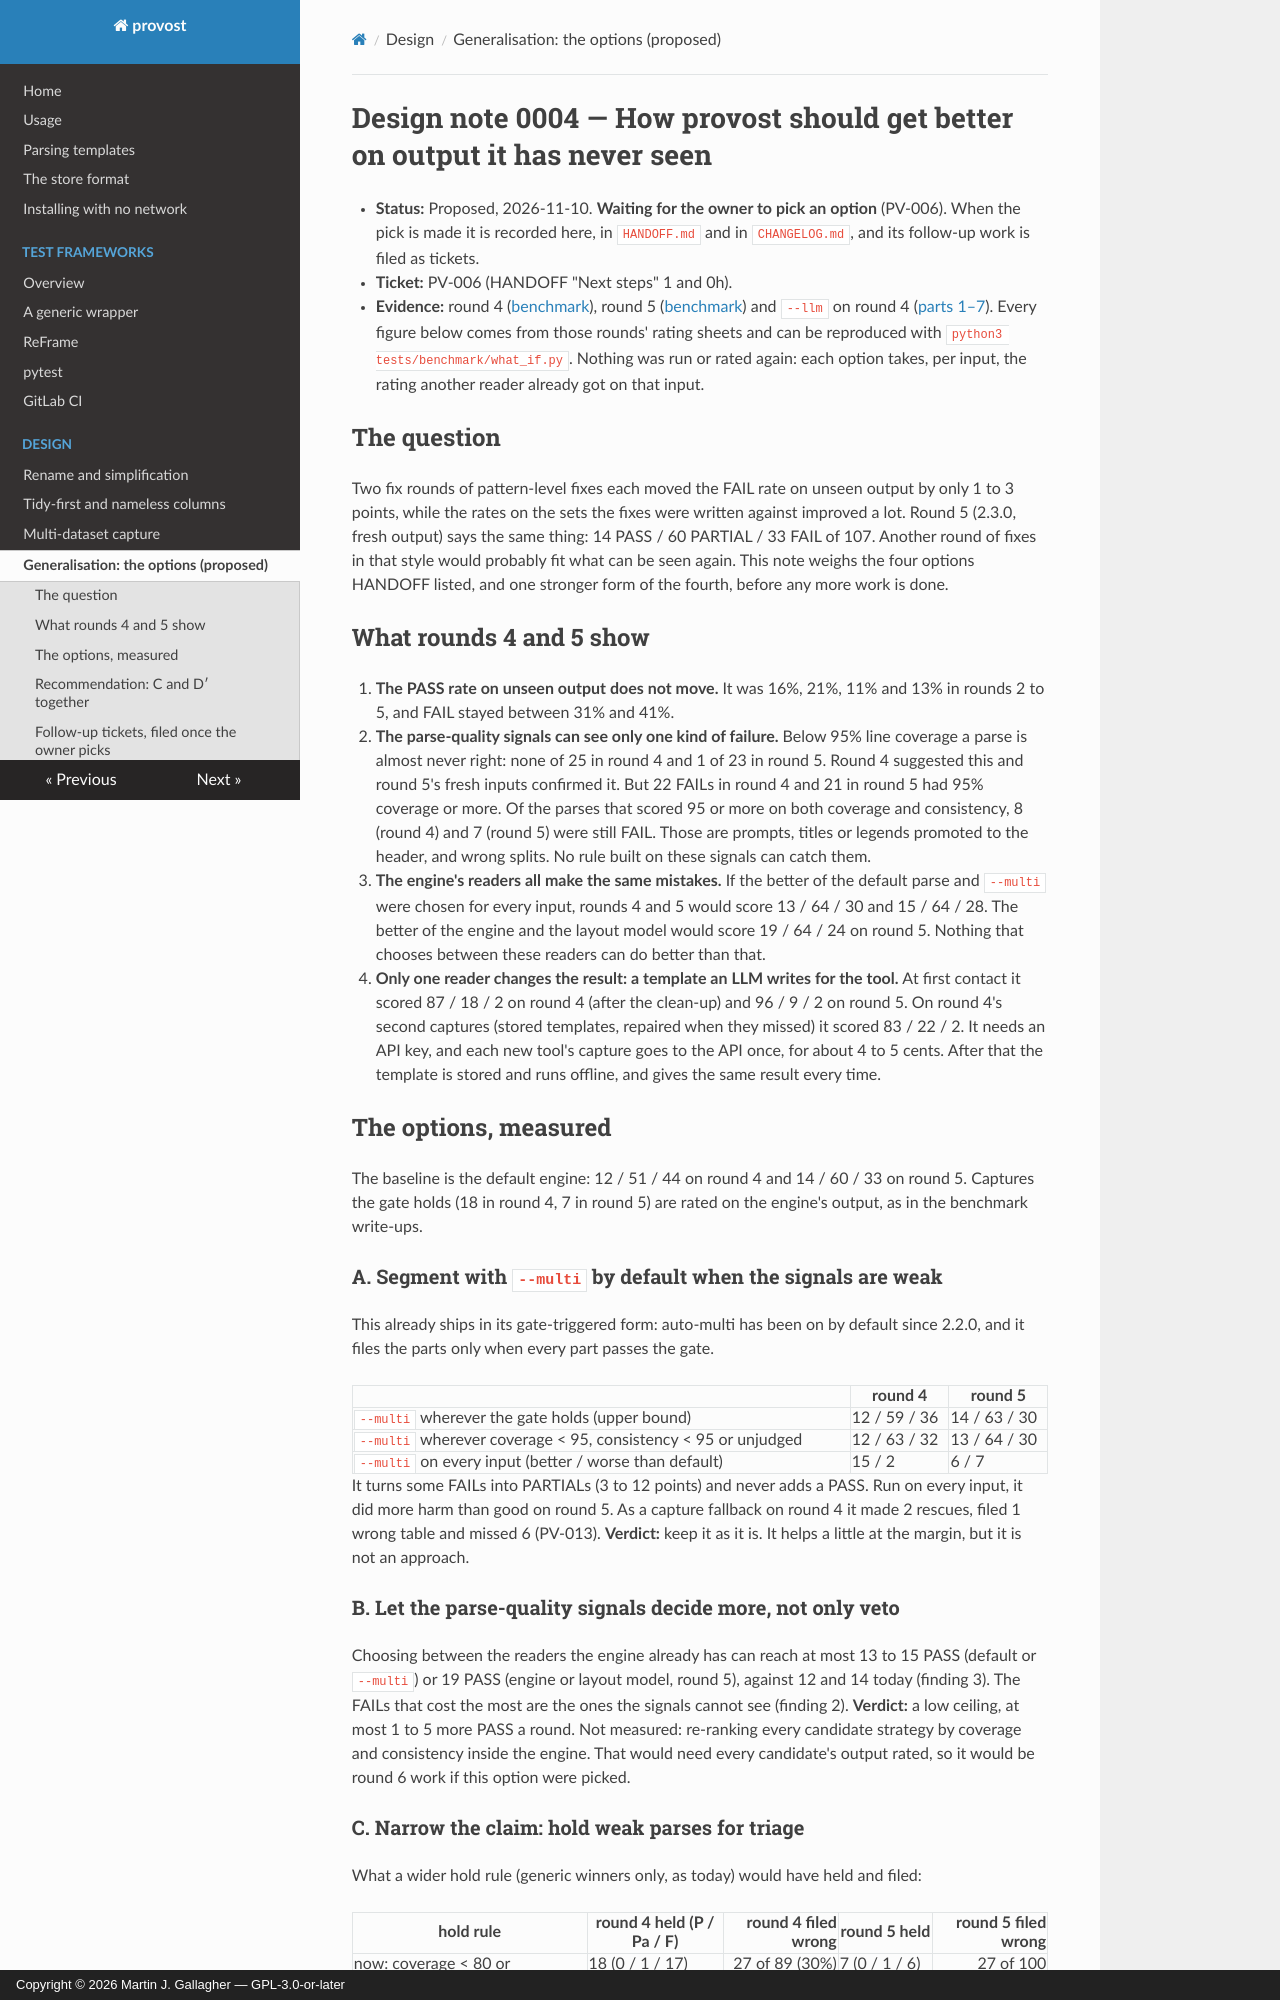

repository: MartinGallagher-code/provost · page: 0004-generalisation-approach/index.html · generator: mkdocs · copyright: Copyright © 2026 Martin J. Gallagher — GPL-3.0-or-later

# Design note 0004 — How provost should get better on output it has never seen

- **Status:** Proposed, 2026-11-10. **Waiting for the owner to pick an option**
  (PV-006). When the pick is made it is recorded here, in `HANDOFF.md` and in
  `CHANGELOG.md`, and its follow-up work is filed as tickets.
- **Ticket:** PV-006 (HANDOFF "Next steps" 1 and 0h).
- **Evidence:** round 4
  ([benchmark](benchmark-2026-10-20-generalisation-round4.md)), round 5
  ([benchmark](benchmark-2026-11-04-generalisation-round5.md)) and `--llm`
  on round 4 ([parts 1–7](benchmark-2026-10-27-llm-templates-round4.md)).
  Every figure below comes from those rounds' rating sheets and can be
  reproduced with `python3 tests/benchmark/what_if.py`. Nothing was run or
  rated again: each option takes, per input, the rating another reader already
  got on that input.

## The question

Two fix rounds of pattern-level fixes each moved the FAIL rate on unseen
output by only 1 to 3 points, while the rates on the sets the fixes were
written against improved a lot. Round 5 (2.3.0, fresh output) says the same
thing: 14 PASS / 60 PARTIAL / 33 FAIL of 107. Another round of fixes in that
style would probably fit what can be seen again. This note weighs the four
options HANDOFF listed, and one stronger form of the fourth, before any more
work is done.

## What rounds 4 and 5 show

1. **The PASS rate on unseen output does not move.** It was 16%, 21%, 11% and
   13% in rounds 2 to 5, and FAIL stayed between 31% and 41%.
2. **The parse-quality signals can see only one kind of failure.** Below 95%
   line coverage a parse is almost never right: none of 25 in round 4 and 1
   of 23 in round 5. Round 4 suggested this and round 5's fresh inputs
   confirmed it. But 22 FAILs in round 4 and 21 in round 5 had 95% coverage
   or more. Of the parses that scored 95 or more on both coverage and
   consistency, 8 (round 4) and 7 (round 5) were still FAIL. Those are
   prompts, titles or legends promoted to the header, and wrong splits. No
   rule built on these signals can catch them.
3. **The engine's readers all make the same mistakes.** If the better of
   the default parse and `--multi` were chosen for every input, rounds 4 and 5
   would score 13 / 64 / 30 and 15 / 64 / 28. The better of the engine and the
   layout model would score 19 / 64 / 24 on round 5. Nothing that chooses
   between these readers can do better than that.
4. **Only one reader changes the result: a template an LLM writes for the
   tool.** At first contact it scored 87 / 18 / 2 on round 4 (after the
   clean-up) and 96 / 9 / 2 on round 5. On round 4's second captures (stored
   templates, repaired when they missed) it scored 83 / 22 / 2. It needs an
   API key, and each new tool's capture goes to the API once, for about 4 to
   5 cents. After that the template is stored and runs offline, and gives the
   same result every time.

## The options, measured

The baseline is the default engine: 12 / 51 / 44 on round 4 and 14 / 60 / 33
on round 5. Captures the gate holds (18 in round 4, 7 in round 5) are rated
on the engine's output, as in the benchmark write-ups.

### A. Segment with `--multi` by default when the signals are weak

This already ships in its gate-triggered form: auto-multi has been on by
default since 2.2.0, and it files the parts only when every part passes the
gate.

| | round 4 | round 5 |
|---|---|---|
| `--multi` wherever the gate holds (upper bound) | 12 / 59 / 36 | 14 / 63 / 30 |
| `--multi` wherever coverage < 95, consistency < 95 or unjudged | 12 / 63 / 32 | 13 / 64 / 30 |
| `--multi` on every input (better / worse than default) | 15 / 2 | 6 / 7 |

It turns some FAILs into PARTIALs (3 to 12 points) and never adds a PASS. Run
on every input, it did more harm than good on round 5. As a capture fallback
on round 4 it made 2 rescues, filed 1 wrong table and missed 6 (PV-013).
**Verdict:** keep it as it is. It helps a little at the margin, but it is
not an approach.

### B. Let the parse-quality signals decide more, not only veto

Choosing between the readers the engine already has can reach at most 13 to
15 PASS (default or `--multi`) or 19 PASS (engine or layout model, round 5),
against 12 and 14 today (finding 3). The FAILs that cost the most are the
ones the signals cannot see (finding 2). **Verdict:** a low ceiling, at most
1 to 5 more PASS a round. Not measured: re-ranking every candidate strategy by
coverage and consistency inside the engine. That would need every
candidate's output rated, so it would be round 6 work if this option were
picked.
